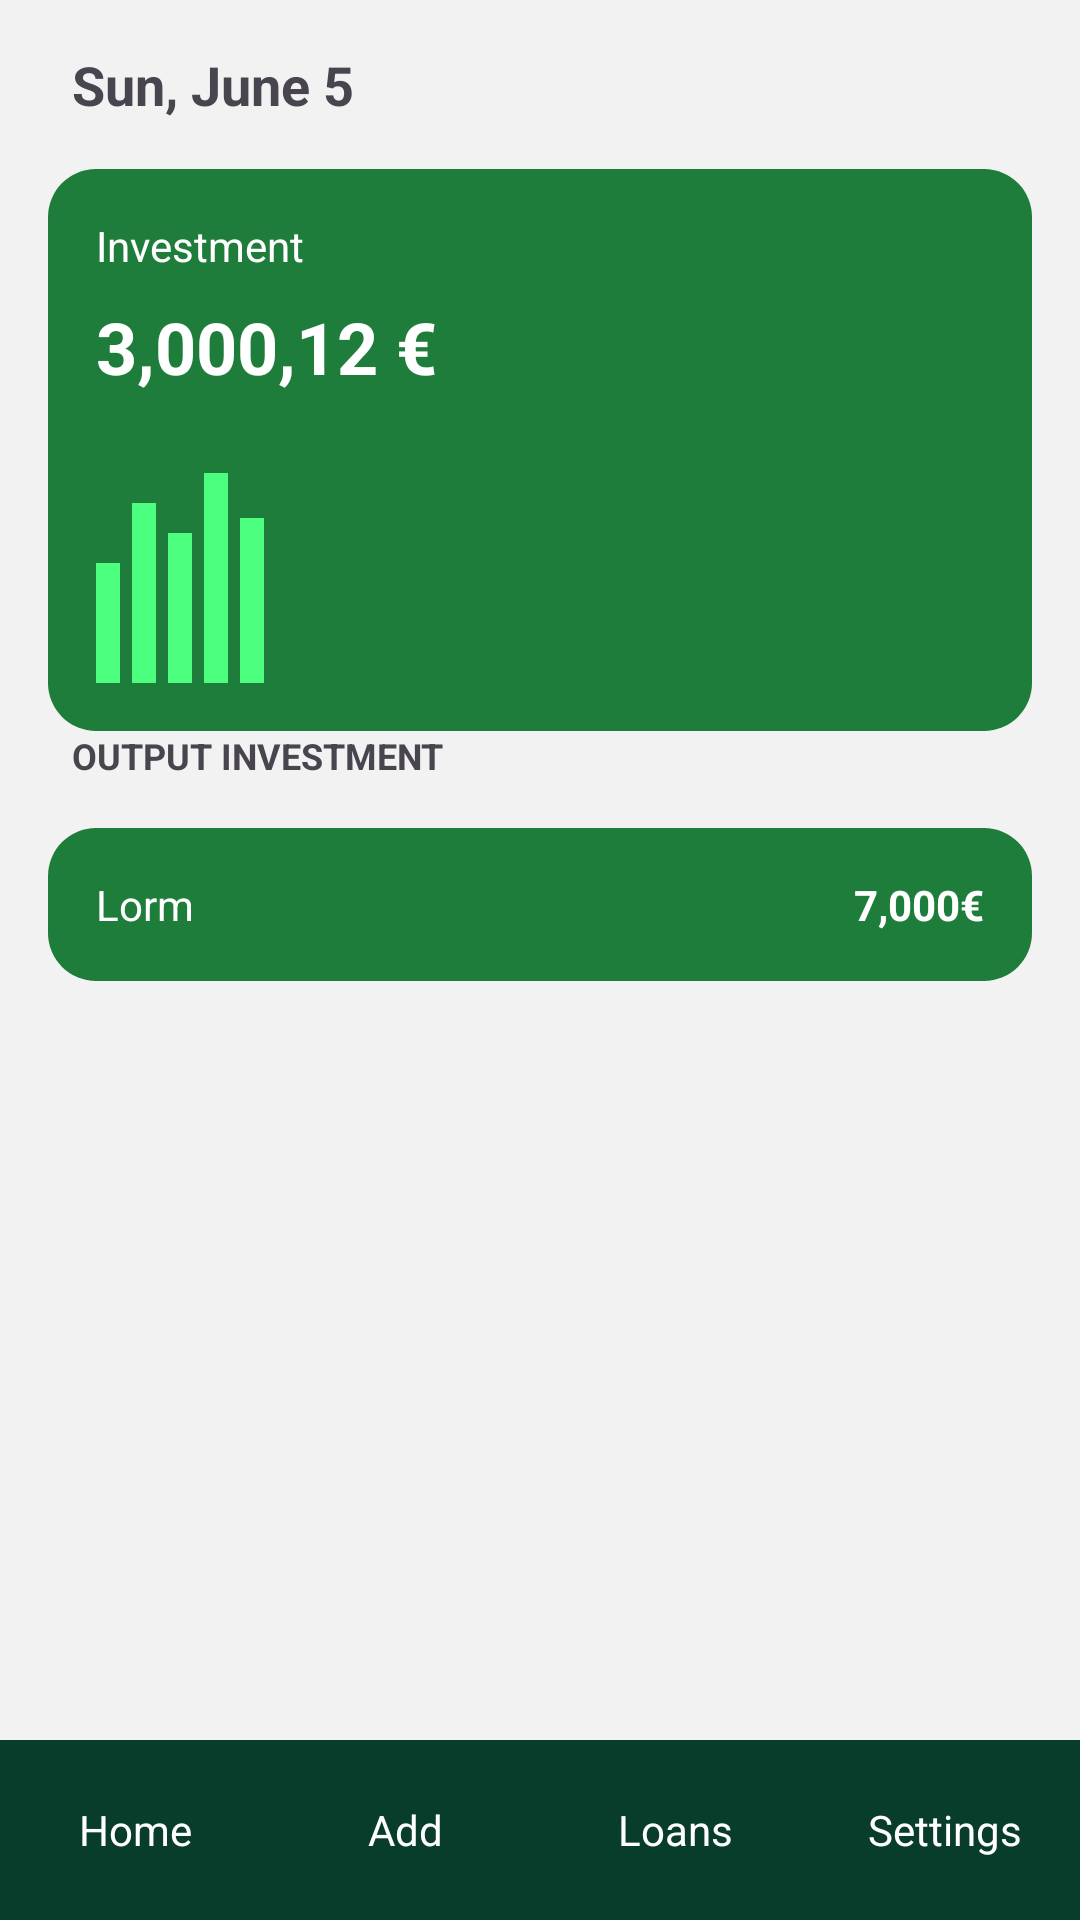

Android layout source for this screen:
<!-- AndroidManifest.xml: application theme Theme.AnTracker -->
<!-- res/layout/activity_home.xml -->
<?xml version="1.0" encoding="utf-8"?>
<androidx.constraintlayout.widget.ConstraintLayout
    xmlns:android="http://schemas.android.com/apk/res/android"
    xmlns:app="http://schemas.android.com/apk/res-auto"
    android:layout_width="match_parent"
    android:layout_height="match_parent"
    android:background="#F2F2F2">

    
    <TextView
        android:id="@+id/tvDate"
        android:layout_width="wrap_content"
        android:layout_height="wrap_content"
        android:text="Sun, June 5"
        android:textStyle="bold"
        android:textSize="18sp"
        android:layout_marginTop="16dp"
        app:layout_constraintTop_toTopOf="parent"
        app:layout_constraintStart_toStartOf="parent"
        android:layout_marginStart="24dp"/>

    
    <LinearLayout
        android:id="@+id/cardInvestment"
        android:layout_width="0dp"
        android:layout_height="wrap_content"
        android:orientation="vertical"
        android:background="@drawable/bg_card_green"
        android:padding="16dp"
        android:layout_margin="16dp"
        app:layout_constraintTop_toBottomOf="@id/tvDate"
        app:layout_constraintStart_toStartOf="parent"
        app:layout_constraintEnd_toEndOf="parent">

        <TextView
            android:layout_width="wrap_content"
            android:layout_height="wrap_content"
            android:text="Investment"
            android:textColor="#FFFFFF"
            android:textSize="14sp"/>

        <TextView
            android:layout_width="wrap_content"
            android:layout_height="wrap_content"
            android:text="3,000,12 €"
            android:textColor="#FFFFFF"
            android:textSize="24sp"
            android:textStyle="bold"
            android:layout_marginTop="8dp"/>

        
        <LinearLayout
            android:layout_width="match_parent"
            android:layout_height="80dp"
            android:orientation="horizontal"
            android:gravity="bottom"
            android:layout_marginTop="16dp">

            <View android:layout_width="8dp" android:layout_height="40dp" android:background="#4CFF7E"/>
            <View android:layout_width="8dp" android:layout_height="60dp" android:background="#4CFF7E" android:layout_marginStart="4dp"/>
            <View android:layout_width="8dp" android:layout_height="50dp" android:background="#4CFF7E" android:layout_marginStart="4dp"/>
            <View android:layout_width="8dp" android:layout_height="70dp" android:background="#4CFF7E" android:layout_marginStart="4dp"/>
            <View android:layout_width="8dp" android:layout_height="55dp" android:background="#4CFF7E" android:layout_marginStart="4dp"/>

        </LinearLayout>

    </LinearLayout>

    
    <TextView
        android:id="@+id/tvOutput"
        android:layout_width="wrap_content"
        android:layout_height="wrap_content"
        android:text="OUTPUT INVESTMENT"
        android:textStyle="bold"
        android:textSize="12sp"
        android:layout_marginStart="24dp"
        app:layout_constraintTop_toBottomOf="@id/cardInvestment"
        app:layout_constraintStart_toStartOf="parent"/>

    
    <LinearLayout
        android:id="@+id/outputItem"
        android:layout_width="0dp"
        android:layout_height="wrap_content"
        android:background="@drawable/bg_card_green"
        android:padding="16dp"
        android:layout_margin="16dp"
        android:orientation="horizontal"
        android:gravity="center_vertical"
        app:layout_constraintTop_toBottomOf="@id/tvOutput"
        app:layout_constraintStart_toStartOf="parent"
        app:layout_constraintEnd_toEndOf="parent">

        <TextView
            android:layout_width="0dp"
            android:layout_height="wrap_content"
            android:layout_weight="1"
            android:text="Lorm"
            android:textColor="#FFFFFF"/>

        <TextView
            android:layout_width="wrap_content"
            android:layout_height="wrap_content"
            android:text="7,000€"
            android:textColor="#FFFFFF"
            android:textStyle="bold"/>

    </LinearLayout>

    
    <LinearLayout
        android:id="@+id/bottomNav"
        android:layout_width="0dp"
        android:layout_height="60dp"
        android:background="#083D2B"
        android:orientation="horizontal"
        android:gravity="center"
        app:layout_constraintBottom_toBottomOf="parent"
        app:layout_constraintStart_toStartOf="parent"
        app:layout_constraintEnd_toEndOf="parent">

        <TextView
            android:layout_width="0dp"
            android:layout_height="wrap_content"
            android:text="Home"
            android:textColor="#FFFFFF"
            android:gravity="center"
            android:layout_weight="1"/>

        <TextView
            android:layout_width="0dp"
            android:layout_height="wrap_content"
            android:text="Add"
            android:textColor="#FFFFFF"
            android:gravity="center"
            android:layout_weight="1"/>

        <TextView
            android:layout_width="0dp"
            android:layout_height="wrap_content"
            android:text="Loans"
            android:textColor="#FFFFFF"
            android:gravity="center"
            android:layout_weight="1"/>

        <TextView
            android:layout_width="0dp"
            android:layout_height="wrap_content"
            android:text="Settings"
            android:textColor="#FFFFFF"
            android:gravity="center"
            android:layout_weight="1"/>

    </LinearLayout>

</androidx.constraintlayout.widget.ConstraintLayout>
<!-- resources referenced by this layout -->
<resources>
  <!-- drawable bg_card_green (drawable) -->
  <shape xmlns:android="http://schemas.android.com/apk/res/android">
      <solid android:color="#1E7D3A"/>
      <corners android:radius="16dp"/>
  </shape>
  <style name="Theme.AnTracker" parent="Base.Theme.AnTracker" />
  <style name="Base.Theme.AnTracker" parent="Theme.Material3.DayNight.NoActionBar">
          
          
      </style>
</resources>
